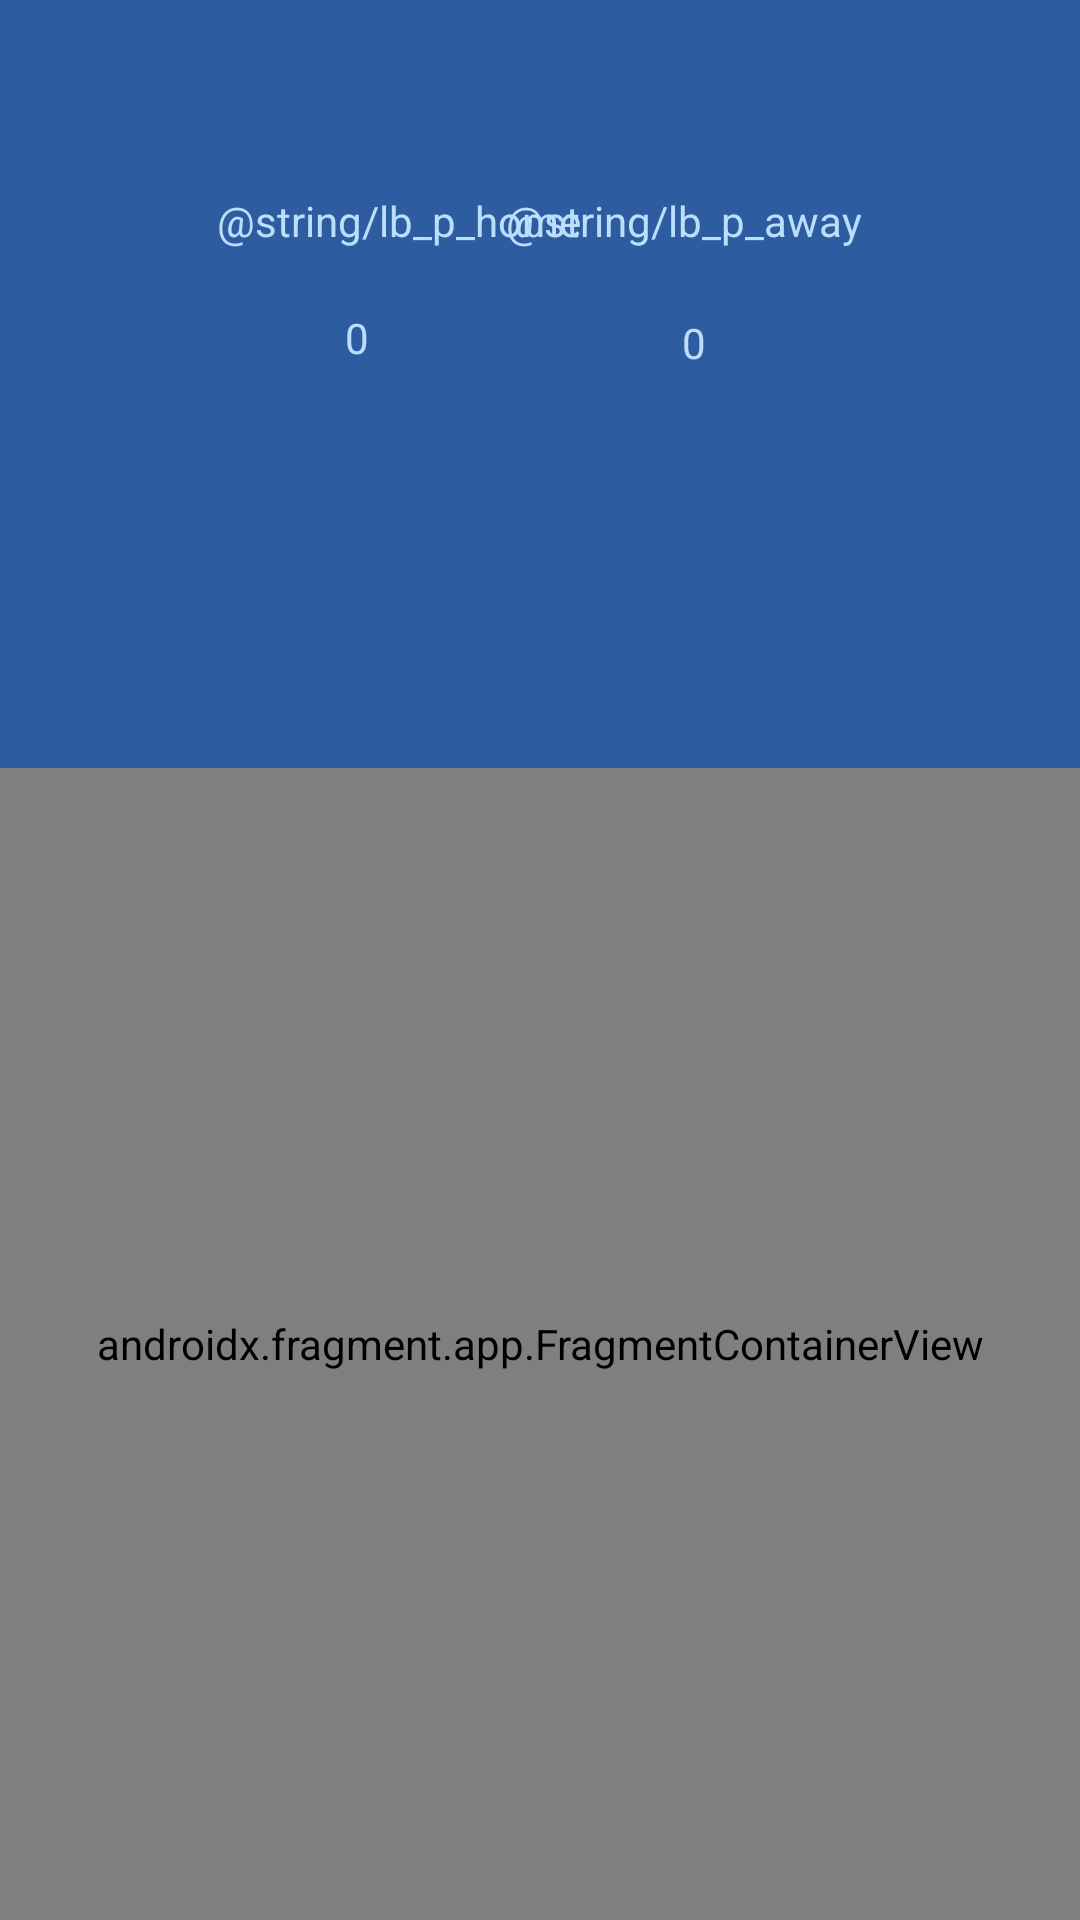

Produce the Android XML layout that renders to this screen, including the resource entries it uses.
<!-- AndroidManifest.xml: application theme Theme.Placar -->
<!-- res/layout/activity_detail_history.xml -->
<?xml version="1.0" encoding="utf-8"?>
<androidx.constraintlayout.widget.ConstraintLayout xmlns:android="http://schemas.android.com/apk/res/android"
    xmlns:app="http://schemas.android.com/apk/res-auto"
    xmlns:tools="http://schemas.android.com/tools"
    android:layout_width="match_parent"
    android:layout_height="match_parent"
    android:background="@color/blue_back"
    tools:context=".DetailHistoryActivity">

    <TextView
        android:id="@+id/tv_paway_detail"
        android:layout_width="wrap_content"
        android:layout_height="wrap_content"
        android:text="@string/initial_away_score"
        android:textAlignment="center"
        android:textColor="#BBDEFB"
        app:layout_constraintBottom_toTopOf="@+id/guideline13"
        app:layout_constraintEnd_toStartOf="@+id/guideline15"
        app:layout_constraintHorizontal_bias="0.54"
        app:layout_constraintStart_toEndOf="@+id/tv_phome_detail"
        app:layout_constraintTop_toBottomOf="@+id/tv_away_detail"
        app:layout_constraintVertical_bias="0.13999999" />

    <TextView
        android:id="@+id/tv_away_detail"
        android:layout_width="wrap_content"
        android:layout_height="wrap_content"
        android:gravity="center"
        android:text="@string/lb_p_away"
        android:textAlignment="center"
        android:textColor="#BBDEFB"
        app:layout_constraintEnd_toStartOf="@+id/guideline15"
        app:layout_constraintHorizontal_bias="0.55"
        app:layout_constraintStart_toEndOf="@+id/tv_phome_detail"
        app:layout_constraintTop_toTopOf="@+id/guideline14" />

    <TextView
        android:id="@+id/tv_home_detail"
        android:layout_width="wrap_content"
        android:layout_height="wrap_content"
        android:text="@string/lb_p_home"
        android:textAlignment="center"
        android:textColor="#BBDEFB"
        app:layout_constraintEnd_toEndOf="parent"
        app:layout_constraintHorizontal_bias="0.18"
        app:layout_constraintStart_toStartOf="@+id/guideline16"
        app:layout_constraintTop_toTopOf="@+id/guideline14" />

    <TextView
        android:id="@+id/tv_phome_detail"
        android:layout_width="wrap_content"
        android:layout_height="wrap_content"
        android:text="@string/initial_home_score"
        android:textAlignment="center"
        android:textColor="#BBDEFB"
        app:layout_constraintBottom_toTopOf="@+id/guideline13"
        app:layout_constraintEnd_toEndOf="parent"
        app:layout_constraintHorizontal_bias="0.25"
        app:layout_constraintStart_toStartOf="@+id/guideline16"
        app:layout_constraintTop_toBottomOf="@+id/tv_home_detail"
        app:layout_constraintVertical_bias="0.13" />

    <androidx.fragment.app.FragmentContainerView
        android:id="@+id/maps"
        android:name="com.google.android.gms.maps.SupportMapFragment"
        android:layout_width="0dp"
        android:layout_height="0dp"
        app:layout_constraintBottom_toBottomOf="parent"
        app:layout_constraintHorizontal_bias="0.0"
        app:layout_constraintLeft_toLeftOf="parent"
        app:layout_constraintRight_toRightOf="parent"
        app:layout_constraintTop_toTopOf="@+id/guideline13"
        app:layout_constraintVertical_bias="0.0">

    </androidx.fragment.app.FragmentContainerView>

    <androidx.constraintlayout.widget.Guideline
        android:id="@+id/guideline13"
        android:layout_width="wrap_content"
        android:layout_height="wrap_content"
        android:orientation="horizontal"
        app:layout_constraintGuide_percent="0.4" />

    <androidx.constraintlayout.widget.Guideline
        android:id="@+id/guideline14"
        android:layout_width="wrap_content"
        android:layout_height="wrap_content"
        android:orientation="horizontal"
        app:layout_constraintGuide_percent="0.1" />

    <androidx.constraintlayout.widget.Guideline
        android:id="@+id/guideline15"
        android:layout_width="wrap_content"
        android:layout_height="wrap_content"
        android:orientation="vertical"
        app:layout_constraintGuide_percent="0.9" />

    <androidx.constraintlayout.widget.Guideline
        android:id="@+id/guideline16"
        android:layout_width="wrap_content"
        android:layout_height="wrap_content"
        android:orientation="vertical"
        app:layout_constraintGuide_percent="0.1" />
</androidx.constraintlayout.widget.ConstraintLayout>
<!-- resources referenced by this layout -->
<resources>
  <color name="blue_back">#2d5ca0</color>
  <string name="initial_away_score">0</string>
  <string name="initial_home_score">0</string>
  <style name="Theme.Placar" parent="Theme.MaterialComponents.DayNight.NoActionBar">
          
          <item name="colorPrimary">@color/purple_500</item>
          <item name="colorPrimaryVariant">@color/purple_700</item>
          <item name="colorOnPrimary">@color/black</item>
          
          <item name="colorSecondary">@color/teal_200</item>
          <item name="colorSecondaryVariant">@color/teal_700</item>
          <item name="colorOnSecondary">@color/black</item>
          
          <item name="android:statusBarColor" tools:targetApi="l">?attr/colorPrimaryVariant</item>
          
      </style>
  <color name="purple_500">#FF6200EE</color>
  <color name="purple_700">#FF3700B3</color>
  <color name="black">#FF000000</color>
  <color name="teal_200">#FF03DAC5</color>
  <color name="teal_700">#FF018786</color>
</resources>
